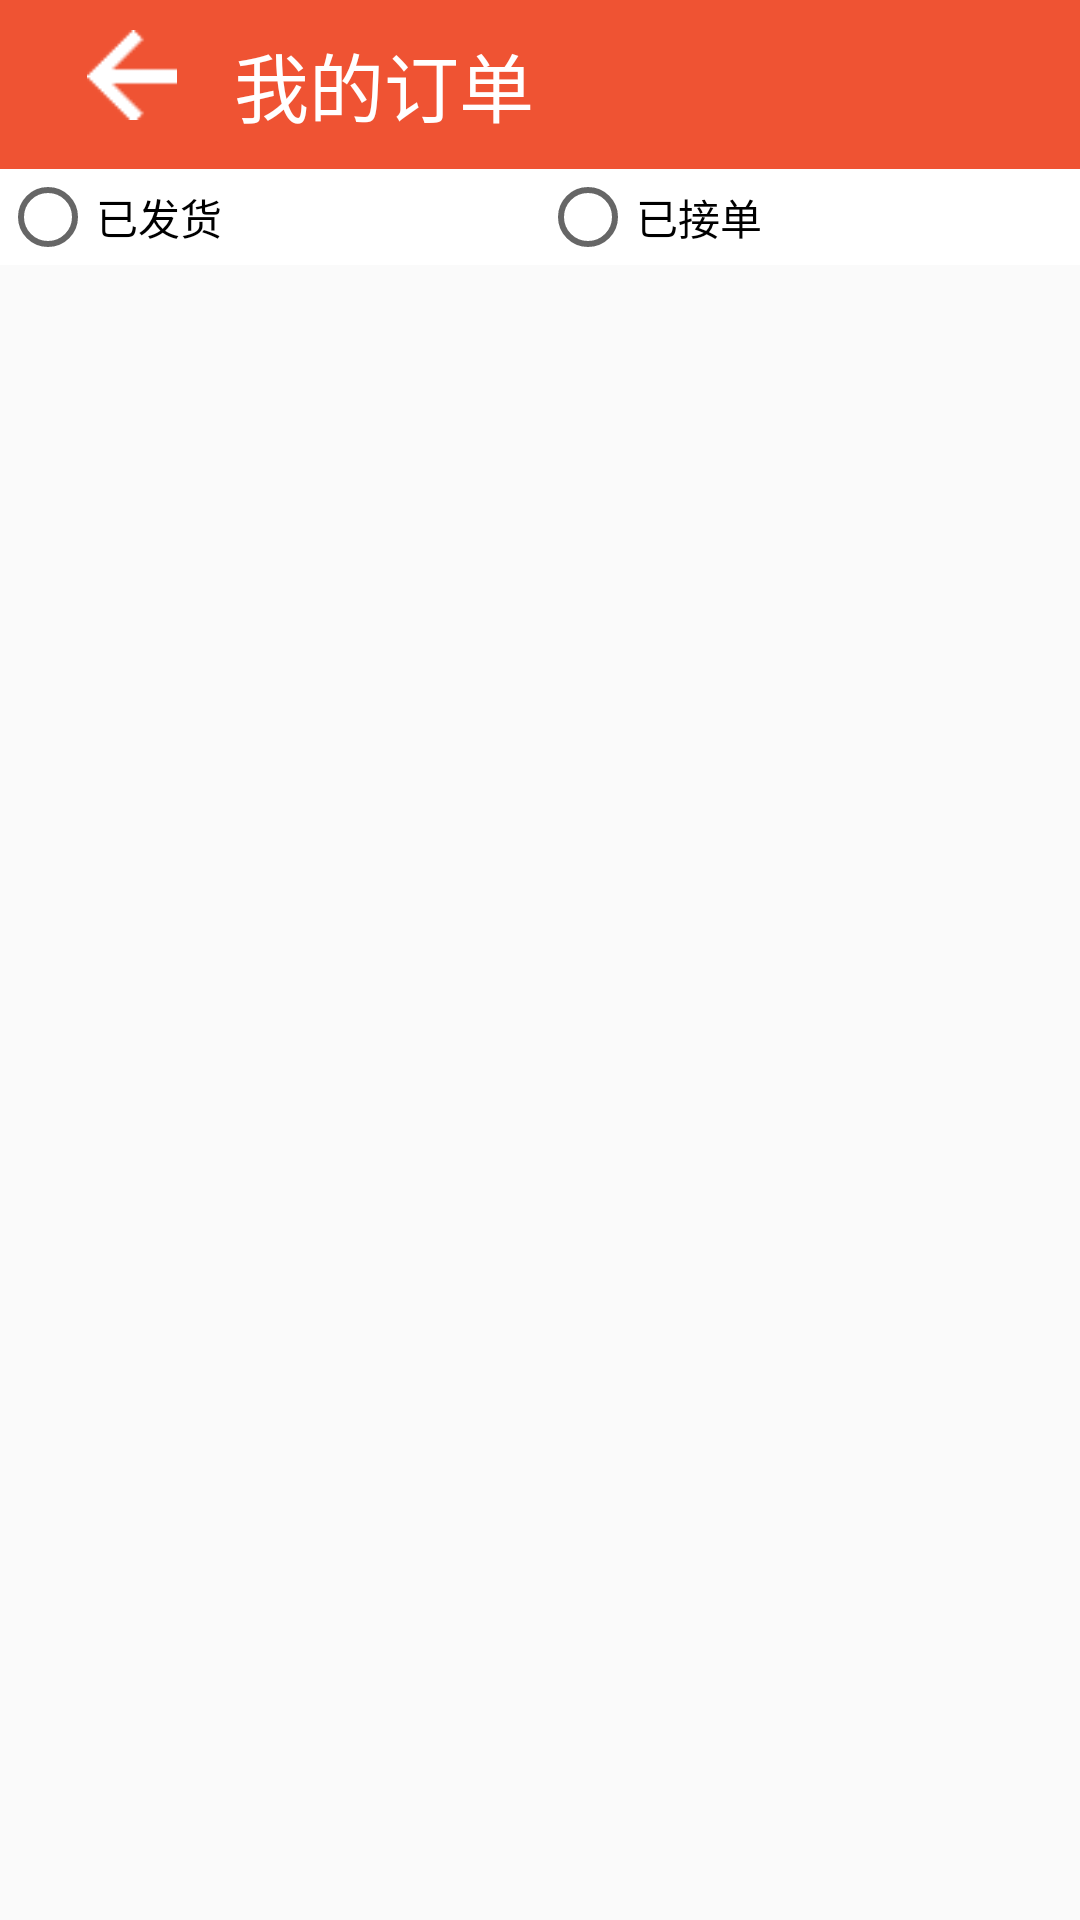

Layout XML and referenced resources for this Android screen:
<!-- AndroidManifest.xml: application theme FullScreenTheme -->
<!-- res/layout/buyer_order.xml -->
<?xml version="1.0" encoding="utf-8"?>
<LinearLayout xmlns:android="http://schemas.android.com/apk/res/android"
    android:layout_width="match_parent"
    android:layout_height="match_parent"
    android:orientation="vertical" >

    <TableLayout
        android:layout_width="match_parent"
        android:layout_height="wrap_content">
        <TableRow
            android:padding="10dp"
            android:background="@color/colorPrimary" >
            <ImageView
                android:src="@drawable/return_last_white"
                android:layout_weight="1"
                android:layout_width="0dp"
                android:layout_height="30dp" />

            <TextView
                android:text="@string/buyer_order"
                android:layout_weight="4"
                android:layout_width="0dp"
                android:layout_height="wrap_content"
                android:textColor="@color/white"
                android:textSize="25sp" />

        </TableRow>
    </TableLayout>

    <RadioGroup
        android:id="@+id/order_tab"
        android:layout_width="match_parent"
        android:layout_height="wrap_content"
        android:background="@color/white"
        android:gravity="center"
        android:orientation="horizontal">

        <RadioButton
            android:layout_weight="1"
            android:id="@+id/have_delivered"
            style="@style/order_tab"
            android:text="@string/have_delivered" />

        <RadioButton
            android:layout_weight="1"
            android:id="@+id/have_ordered"
            style="@style/order_tab"
            android:text="@string/have_ordered" />

    </RadioGroup>

    <FrameLayout
        android:id="@+id/order_content"
        android:layout_width="match_parent"
        android:layout_height="fill_parent"
        android:layout_weight="1" />

</LinearLayout>
<!-- resources referenced by this layout -->
<resources>
  <color name="colorPrimary">#EF5333</color>
  <color name="white">#FFFFFF</color>
  <!-- drawable return_last_white: png bitmap (drawable, 346 bytes) -->
  <string name="buyer_order">我的订单</string>
  <string name="have_delivered">已发货</string>
  <string name="have_ordered">已接单</string>
  <style name="FullScreenTheme" parent="Theme.AppCompat.Light.NoActionBar">
          <item name="colorPrimaryDark">@color/colorBodyBackground</item>
          <item name="colorAccent">@color/colorAccent</item>
      </style>
  <color name="colorBodyBackground">#FFFFFF</color>
  <color name="colorAccent">#B23607</color>
</resources>
